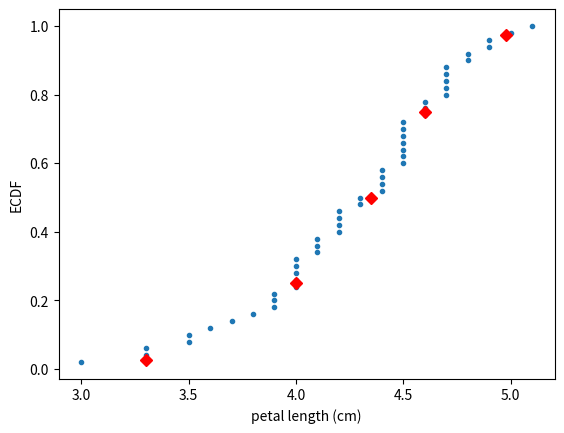

Source code (Python):
import numpy as np
import matplotlib.pyplot as plt
versicolor_petal_length = [4.7, 4.5, 4.9, 4. , 4.6, 4.5, 4.7, 3.3, 4.6, 3.9, 3.5, 4.2, 4. ,
       4.7, 3.6, 4.4, 4.5, 4.1, 4.5, 3.9, 4.8, 4. , 4.9, 4.7, 4.3, 4.4,
       4.8, 5. , 4.5, 3.5, 3.8, 3.7, 3.9, 5.1, 4.5, 4.5, 4.7, 4.4, 4.1,
       4. , 4.4, 4.6, 4. , 3.3, 4.2, 4.2, 4.2, 4.3, 3. , 4.1]
versicolor_petal_length = np.array(versicolor_petal_length)

percentiles = np.array([2.5, 25, 50, 75, 97.5])
ptiles_vers = np.percentile(versicolor_petal_length, percentiles)
print(ptiles_vers)

# -------------------------------------------------------------------------
# compare percentiles with ECDF
# plot the ECDF
def ecdf(data):
    n = len(data)
    x = np.sort(data)
    y = np.arange(1,1+n)/n
    return x,y

x_vers, y_vers = ecdf(versicolor_petal_length)

plt.plot(x_vers, y_vers, '.')
plt.xlabel('petal length (cm)')
plt.ylabel('ECDF')

#plotting percentile
plt.plot(ptiles_vers, percentiles/100, marker='D', color='red', linestyle='none')
plt.show()
